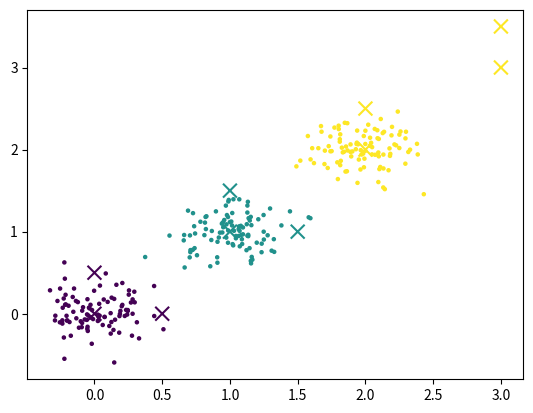

Write the Python code that produced this figure.
import numpy as np
from collections import Counter
import matplotlib.pyplot as plt


class KNearestNeighbours:
    def __init__(self, k):
        self.k = k
        self.X = None
        self.y = None

    def fit(self, X, y):
        self.X = X
        self.y = y

    def predict(self, x_to_predict):
        distances = np.linalg.norm(self.X - x_to_predict, axis=1)
        nearest_indices = np.argsort(distances)[:self.k]
        nearest_labels = self.y[nearest_indices]
        return Counter(nearest_labels).most_common(1)[0][0]


class ClustersGenerator:

    def __init__(self, n_clusters, n_samples, n_features):
        self.n_clusters = n_clusters
        self.n_samples = n_samples
        self.n_features = n_features
        self.X = None
        self.y = None

    def generate(self):
        X = []
        y = []
        for i in range(self.n_clusters):
            X.append(np.random.randn(self.n_samples, self.n_features)/5 + i)
            y.append(np.full(self.n_samples, i))
        self.X = np.concatenate(X)
        self.y = np.concatenate(y)
        return self.X, self.y

    def plot(self):
        plt.scatter(self.X[:, 0], self.X[:, 1], c=self.y, cmap='viridis')
        plt.show()


generator = ClustersGenerator(3, 100, 2)
X, y = generator.generate()

model = KNearestNeighbours(3)
model.fit(X, y)
new_data = np.array([[0, 0], [1, 1], [2, 2], [3, 3],[0,0.5],[1,1.5],[2,2.5],[3,3.5],[0.5,0],[1.5,1]])
predictions = [model.predict(x) for x in new_data]
plt.scatter(X[:, 0], X[:, 1], c=y,s=5, cmap='viridis')
plt.scatter(new_data[:, 0], new_data[:, 1], c=predictions,s = 100, cmap="viridis", marker='x')
plt.show()

